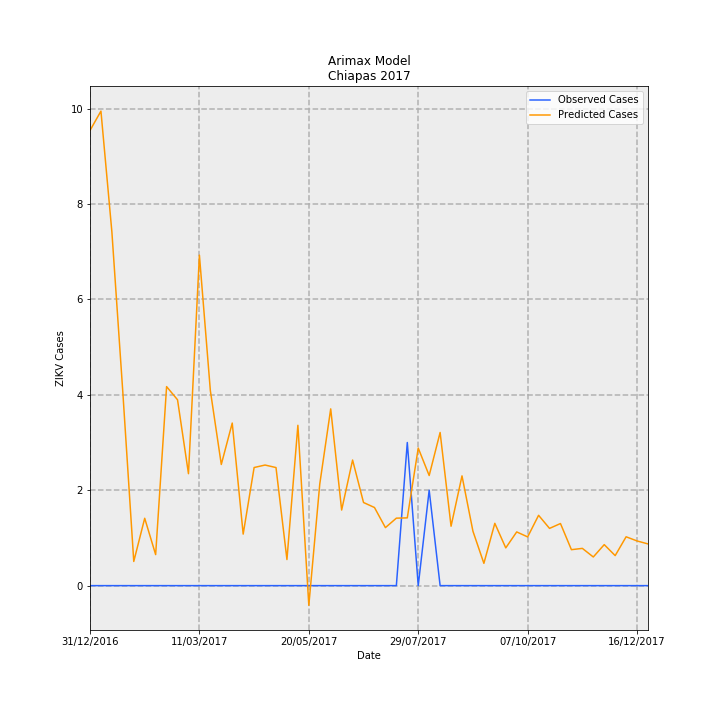

Source data for this figure (header and first rows):
Date, predictions_incidence, observed_incidence, Predicted Cases, Observed Cases, error
31/12/2016, 0.1828, 0.0, 9.54, 0.0, -9.54
07/01/2017, 0.1906, 0.0, 9.946, 0.0, -9.946
14/01/2017, 0.1421, 0.0, 7.414, 0.0, -7.414
21/01/2017, 0.0777, 0.0, 4.054, 0.0, -4.054
28/01/2017, 0.009709, 0.0, 0.5066, 0.0, -0.5066
04/02/2017, 0.02706, 0.0, 1.412, 0.0, -1.412
11/02/2017, 0.01246, 0.0, 0.65, 0.0, -0.65
18/02/2017, 0.07995, 0.0, 4.172, 0.0, -4.172
25/02/2017, 0.07466, 0.0, 3.896, 0.0, -3.896
04/03/2017, 0.04496, 0.0, 2.346, 0.0, -2.346
11/03/2017, 0.1327, 0.0, 6.926, 0.0, -6.926
18/03/2017, 0.07834, 0.0, 4.088, 0.0, -4.088
25/03/2017, 0.04867, 0.0, 2.54, 0.0, -2.54
01/04/2017, 0.06531, 0.0, 3.408, 0.0, -3.408
08/04/2017, 0.0207, 0.0, 1.08, 0.0, -1.08
15/04/2017, 0.04745, 0.0, 2.476, 0.0, -2.476
22/04/2017, 0.04844, 0.0, 2.528, 0.0, -2.528
29/04/2017, 0.04743, 0.0, 2.475, 0.0, -2.475
06/05/2017, 0.01048, 0.0, 0.5467, 0.0, -0.5467
13/05/2017, 0.0644, 0.0, 3.36, 0.0, -3.36
20/05/2017, -0.007896, 0.0, -0.412, 0.0, 0.412
27/05/2017, 0.0408, 0.0, 2.129, 0.0, -2.129
03/06/2017, 0.071, 0.0, 3.705, 0.0, -3.705
10/06/2017, 0.03036, 0.0, 1.584, 0.0, -1.584
17/06/2017, 0.05045, 0.0, 2.632, 0.0, -2.632
24/06/2017, 0.03339, 0.0, 1.742, 0.0, -1.742
01/07/2017, 0.03139, 0.0, 1.638, 0.0, -1.638
08/07/2017, 0.0233, 0.0, 1.216, 0.0, -1.216
15/07/2017, 0.0271, 0.0, 1.414, 0.0, -1.414
22/07/2017, 0.02722, 0.05749, 1.42, 3.0, 1.58
29/07/2017, 0.05526, 0.0, 2.883, 0.0, -2.883
05/08/2017, 0.04423, 0.03833, 2.308, 2.0, -0.308
12/08/2017, 0.06152, 0.0, 3.21, 0.0, -3.21
19/08/2017, 0.02387, 0.0, 1.245, 0.0, -1.245
26/08/2017, 0.04408, 0.0, 2.3, 0.0, -2.3
02/09/2017, 0.02186, 0.0, 1.141, 0.0, -1.141
09/09/2017, 0.008959, 0.0, 0.4675, 0.0, -0.4675
16/09/2017, 0.02503, 0.0, 1.306, 0.0, -1.306
23/09/2017, 0.01516, 0.0, 0.7911, 0.0, -0.7911
30/09/2017, 0.02158, 0.0, 1.126, 0.0, -1.126
07/10/2017, 0.01957, 0.0, 1.021, 0.0, -1.021
14/10/2017, 0.02825, 0.0, 1.474, 0.0, -1.474
21/10/2017, 0.02299, 0.0, 1.2, 0.0, -1.2
28/10/2017, 0.02494, 0.0, 1.302, 0.0, -1.302
04/11/2017, 0.01444, 0.0, 0.7536, 0.0, -0.7536
11/11/2017, 0.01497, 0.0, 0.7809, 0.0, -0.7809
18/11/2017, 0.01151, 0.0, 0.6007, 0.0, -0.6007
25/11/2017, 0.01647, 0.0, 0.8593, 0.0, -0.8593
02/12/2017, 0.01206, 0.0, 0.6293, 0.0, -0.6293
09/12/2017, 0.01962, 0.0, 1.024, 0.0, -1.024
16/12/2017, 0.01795, 0.0, 0.9365, 0.0, -0.9365
23/12/2017, 0.01675, 0.0, 0.8741, 0.0, -0.8741
